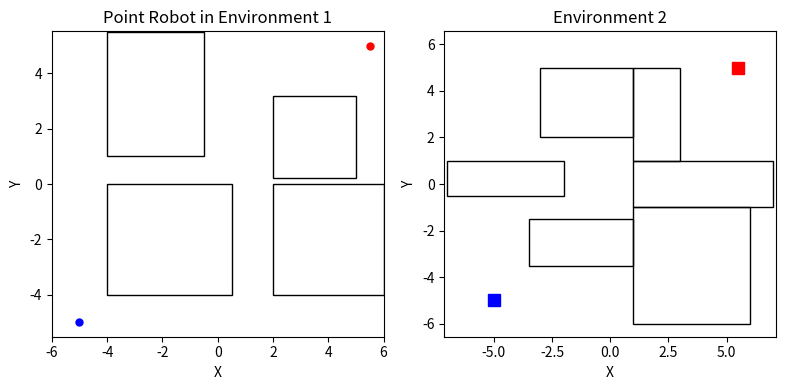

Reproduce this figure in Python.
'''
///////////////////////////////////////
// COMP/ELEC/MECH 450/550
// Project 3
// [redacted]
//////////////////////////////////////
'''

from mpl_toolkits.mplot3d import Axes3D
import numpy as np
import matplotlib.pyplot as plt
from matplotlib.patches import Rectangle, Polygon

# Function to plot rectangles
def plot_rectangle(ax, position):
    rect = Rectangle(position[:2], position[2], position[3], fill=False)
    ax.add_patch(rect)

# Create a figure with 1x2 subplots
fig, axes = plt.subplots(1, 2, figsize=(8, 4))
axes = axes.flatten()

# Environment 1
axes[0].axis('equal')
axes[0].set_xlim(-6, 6)
axes[0].set_ylim(-6, 6)

positions = [(-4, -4, 4.5, 4), 
             (2, -4, 4, 4), 
             (2, 0.2, 3, 3), 
             (-4, 1, 3.5, 4.5)]
for position in positions:
    plot_rectangle(axes[0], position)

axes[0].plot(-5, -5, 'bo', markersize=5) # Plot the start (-5, -5)
axes[0].plot(5.5, 5.0, 'ro', markersize=5) # Plot the goal (5.5, 5.0)
axes[0].set_xlabel('X')
axes[0].set_ylabel('Y')
axes[0].set_title('Point Robot in Environment 1')

# Environment 2
axes[1].axis('equal')
axes[1].set_xlim(-6, 6)
axes[1].set_ylim(-6, 6)

positions = [(-3.5, -3.5, 4.5, 2), 
             (1, -6, 5, 5), 
             (1, -1, 6, 2), 
             (1, 1, 2, 4), 
             (-3, 2, 4, 3), 
             (-7, -0.5, 5, 1.5)]
for position in positions:
    plot_rectangle(axes[1], position)

axes[1].plot(-5, -5, 'bs', markersize=8) # Plot the start (-5, -5)
axes[1].plot(5.5, 5.0, 'rs', markersize=8) # Plot the goal (5.5, 5.0)
axes[1].set_xlabel('X')
axes[1].set_ylabel('Y')
axes[1].set_title('Environment 2')

# Adjust spacing between subplots
plt.tight_layout()

plt.show()
